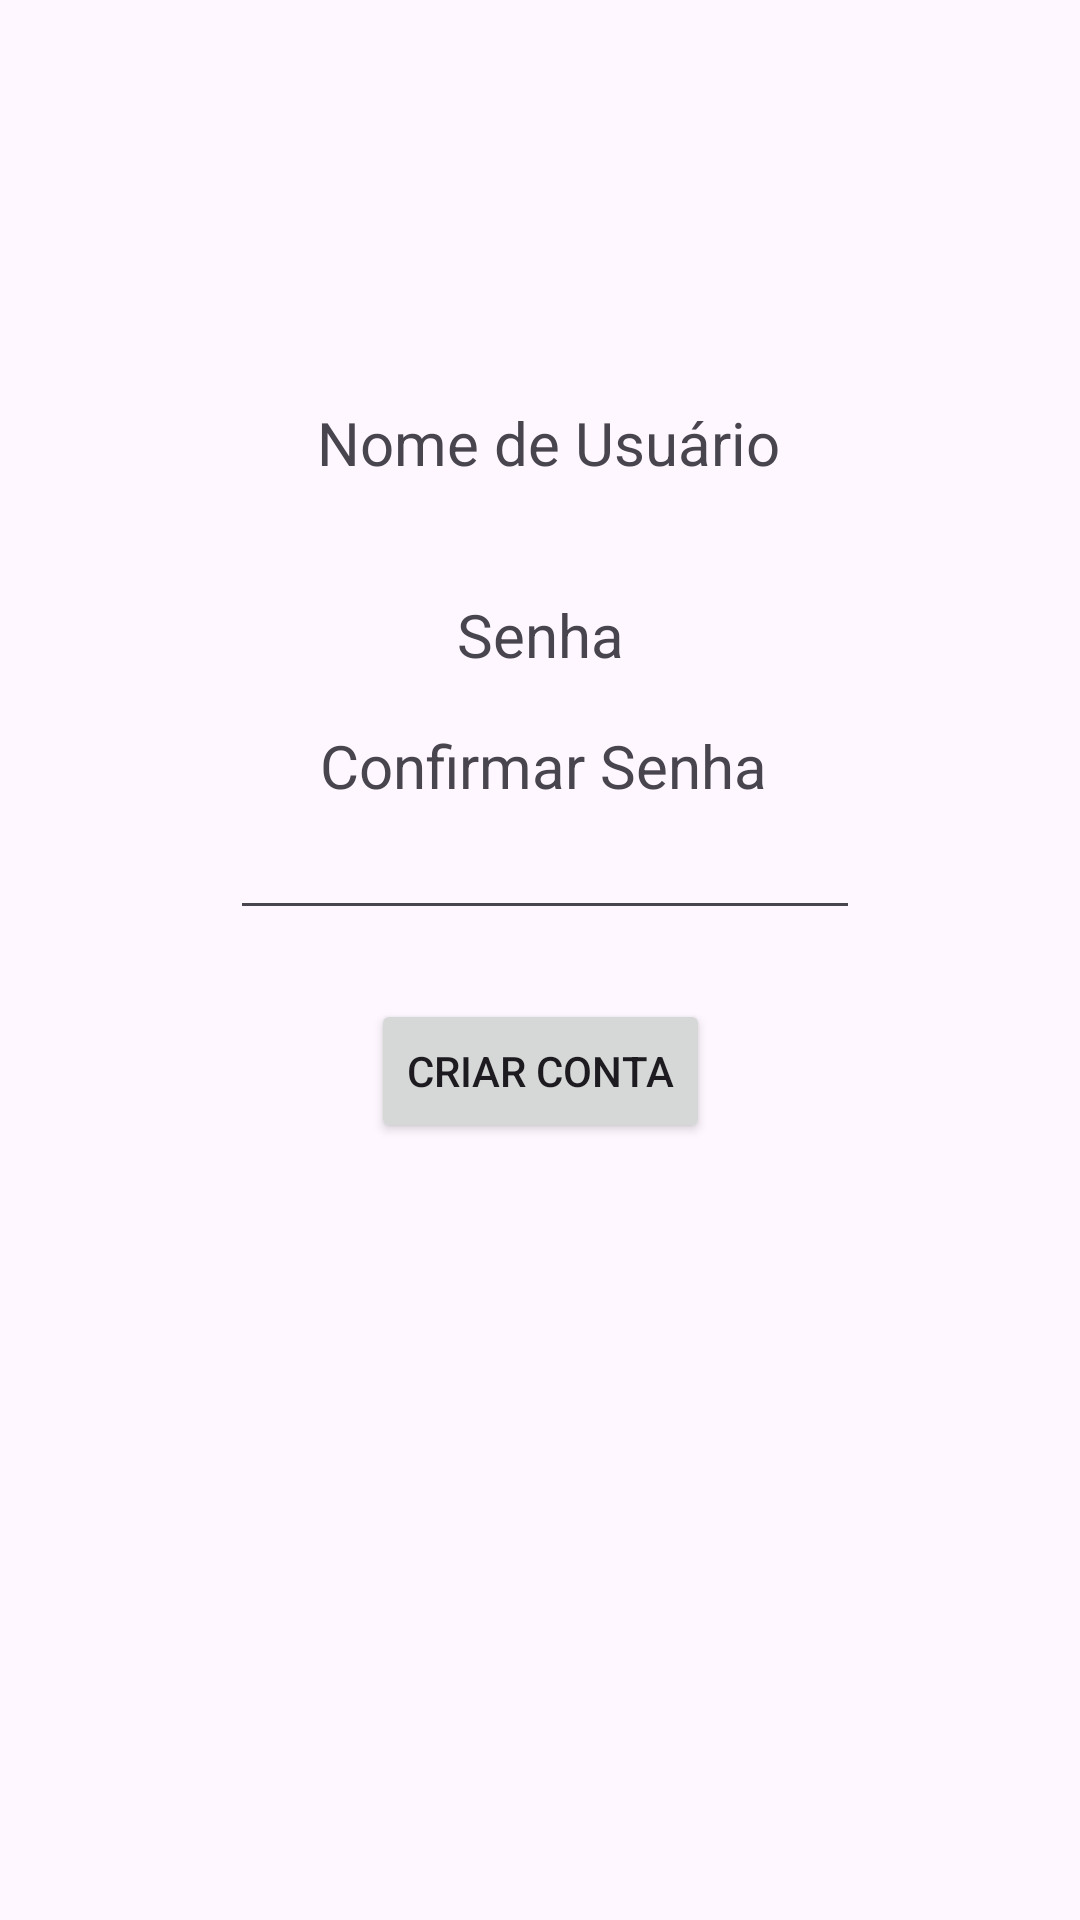

Android layout source for this screen:
<!-- AndroidManifest.xml: application theme Theme.TesteFunciona2 -->
<!-- res/layout/activity_criar_conta.xml -->
<?xml version="1.0" encoding="utf-8"?>
<androidx.constraintlayout.widget.ConstraintLayout xmlns:android="http://schemas.android.com/apk/res/android"
    xmlns:app="http://schemas.android.com/apk/res-auto"
    xmlns:tools="http://schemas.android.com/tools"
    android:id="@+id/main"
    android:layout_width="match_parent"
    android:layout_height="match_parent"
    tools:context=".CriarConta">

    <EditText
        android:id="@+id/inputNome"
        android:layout_width="214dp"
        android:layout_height="0dp"
        android:layout_marginBottom="34dp"
        android:ems="10"
        android:inputType="text"
        app:layout_constraintBottom_toTopOf="@+id/txtSenha"
        app:layout_constraintEnd_toEndOf="parent"
        app:layout_constraintStart_toStartOf="parent"
        app:layout_constraintTop_toBottomOf="@+id/txtNomeUsuario" />

    <EditText
        android:id="@+id/inputSenha"
        android:layout_width="213dp"
        android:layout_height="0dp"
        android:layout_marginBottom="14dp"
        android:ems="10"
        android:inputType="textPassword"
        app:layout_constraintBottom_toTopOf="@+id/txtConfSenha"
        app:layout_constraintEnd_toEndOf="parent"
        app:layout_constraintStart_toStartOf="parent"
        app:layout_constraintTop_toBottomOf="@+id/txtSenha" />

    <EditText
        android:id="@+id/inputConfSenha"
        android:layout_width="wrap_content"
        android:layout_height="wrap_content"
        android:layout_marginBottom="23dp"
        android:ems="10"
        android:inputType="textPassword"
        app:layout_constraintBottom_toTopOf="@+id/btnCriarConta"
        app:layout_constraintEnd_toEndOf="@+id/inputSenha"
        app:layout_constraintTop_toBottomOf="@+id/txtConfSenha" />

    <TextView
        android:id="@+id/txtNomeUsuario"
        android:layout_width="wrap_content"
        android:layout_height="wrap_content"
        android:layout_marginTop="134dp"
        android:layout_marginEnd="27dp"
        android:text="Nome de Usuário"
        android:textSize="20sp"
        app:layout_constraintBottom_toTopOf="@+id/inputNome"
        app:layout_constraintEnd_toEndOf="@+id/inputNome"
        app:layout_constraintTop_toTopOf="parent" />

    <TextView
        android:id="@+id/txtSenha"
        android:layout_width="wrap_content"
        android:layout_height="wrap_content"
        android:text="Senha"
        android:textSize="20sp"
        app:layout_constraintBottom_toTopOf="@+id/inputSenha"
        app:layout_constraintEnd_toEndOf="parent"
        app:layout_constraintStart_toStartOf="parent"
        app:layout_constraintTop_toBottomOf="@+id/inputNome" />

    <TextView
        android:id="@+id/txtConfSenha"
        android:layout_width="wrap_content"
        android:layout_height="wrap_content"
        android:layout_marginStart="30dp"
        android:text="Confirmar Senha"
        android:textSize="20sp"
        app:layout_constraintBottom_toTopOf="@+id/inputConfSenha"
        app:layout_constraintStart_toStartOf="@+id/inputConfSenha"
        app:layout_constraintTop_toBottomOf="@+id/inputSenha" />

    <Button
        android:id="@+id/btnCriarConta"
        android:layout_width="wrap_content"
        android:layout_height="wrap_content"
        android:layout_marginBottom="259dp"
        android:onClick="onClickedInCreateAccount"
        android:text="Criar Conta"
        app:layout_constraintBottom_toBottomOf="parent"
        app:layout_constraintEnd_toEndOf="parent"
        app:layout_constraintStart_toStartOf="parent"
        app:layout_constraintTop_toBottomOf="@+id/inputConfSenha" />

</androidx.constraintlayout.widget.ConstraintLayout>
<!-- resources referenced by this layout -->
<resources>
  <style name="Theme.TesteFunciona2" parent="Base.Theme.TesteFunciona2" />
  <style name="Base.Theme.TesteFunciona2" parent="Theme.Material3.DayNight.NoActionBar">
          
          
      </style>
</resources>
